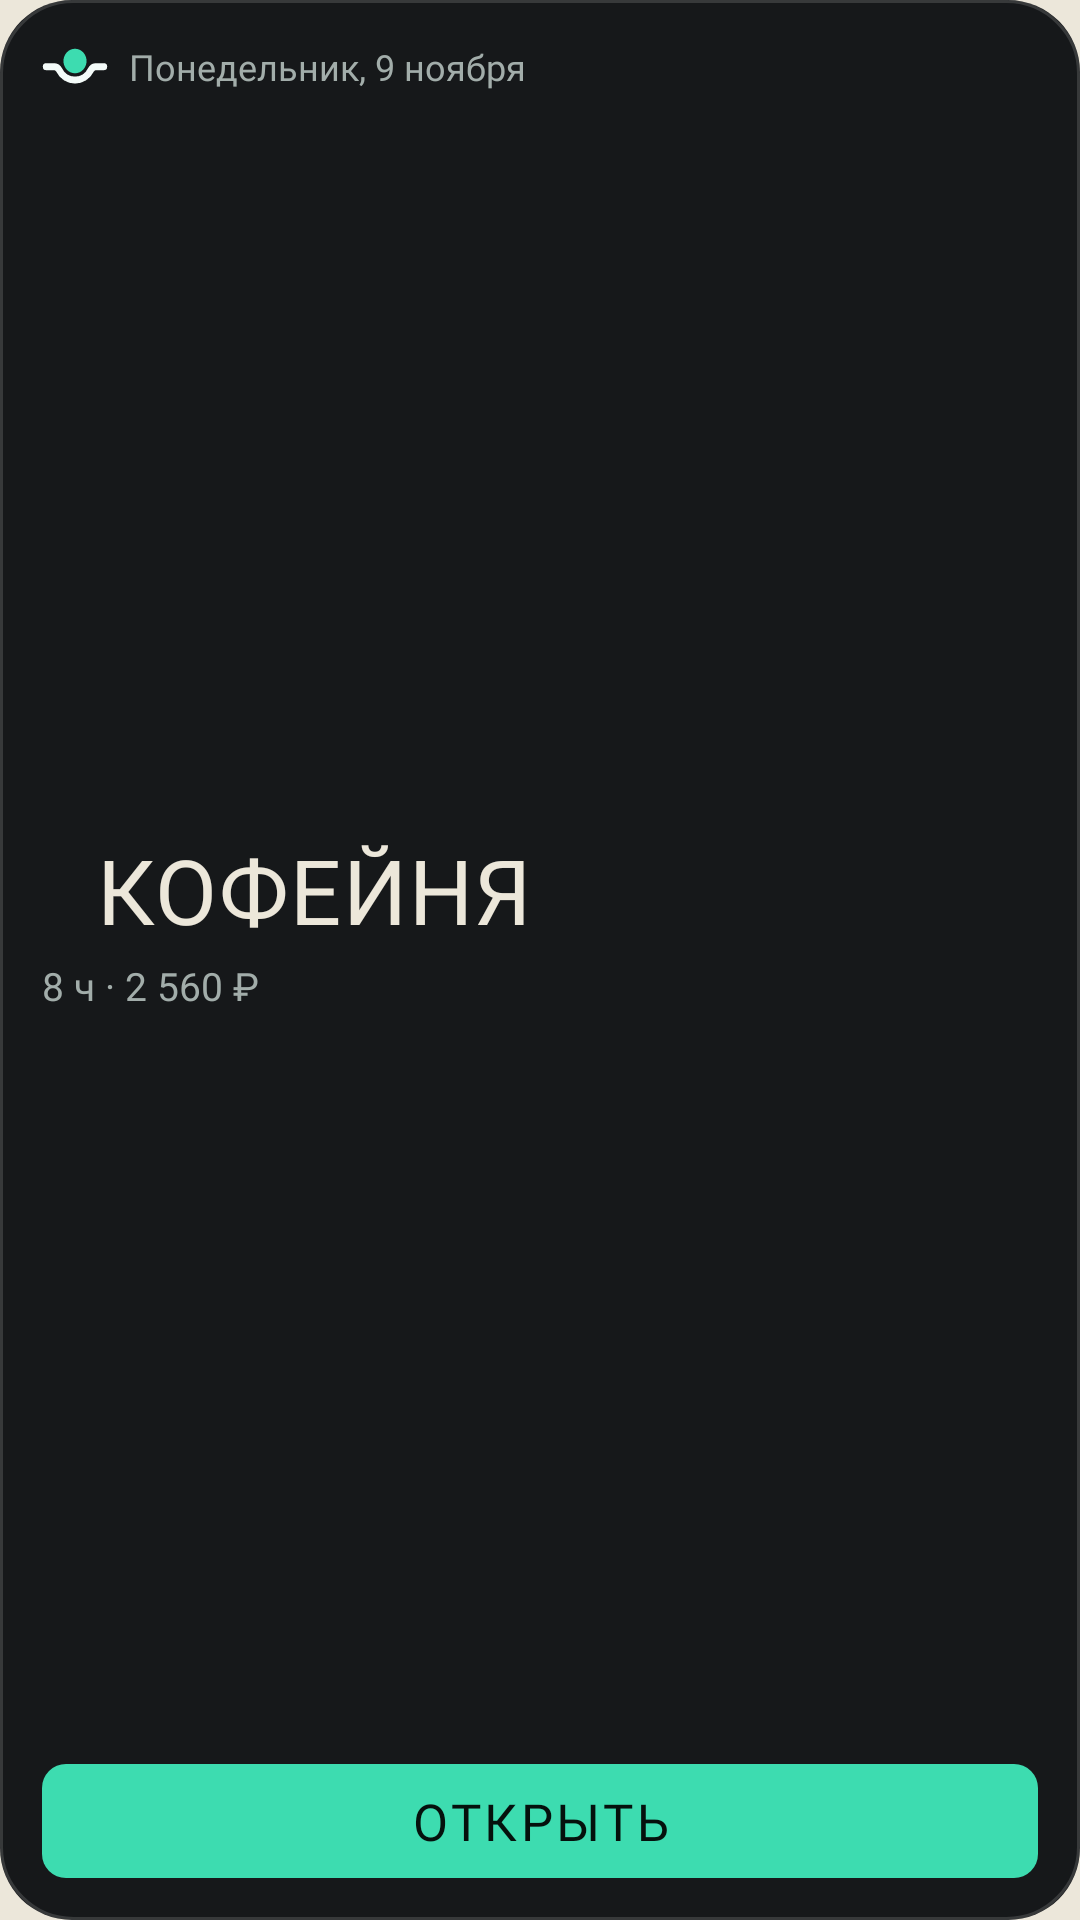

This screen was rendered from an Android layout file. Write that file and the resources it references.
<!-- AndroidManifest.xml: application theme Theme.ShiftFlow -->
<!-- res/layout/widget_today.xml -->
<?xml version="1.0" encoding="utf-8"?>
<FrameLayout xmlns:android="http://schemas.android.com/apk/res/android"
    android:id="@android:id/background"
    android:layout_width="match_parent" android:layout_height="match_parent">
    <ImageView android:id="@+id/w_bg" android:layout_width="match_parent" android:layout_height="match_parent"
        android:src="@drawable/widget_bg" android:scaleType="fitXY" android:importantForAccessibility="no" />
    <ImageView android:id="@+id/w_edge" android:layout_width="match_parent" android:layout_height="match_parent"
        android:src="@drawable/widget_edge" android:scaleType="fitXY" android:importantForAccessibility="no" />
    <LinearLayout android:layout_width="match_parent" android:layout_height="match_parent" android:orientation="vertical" android:padding="14dp">
        <LinearLayout android:id="@+id/w_head" android:layout_width="match_parent" android:layout_height="wrap_content" android:orientation="horizontal" android:gravity="center_vertical">
            <ImageView android:id="@+id/w_mark" android:layout_width="22dp" android:layout_height="14dp" android:src="@drawable/widget_mark_dark"
                android:scaleType="fitCenter" android:importantForAccessibility="no" />
            <TextView android:id="@+id/w_title" android:layout_width="0dp" android:layout_height="wrap_content" android:layout_weight="1"
                android:layout_marginStart="7dp" android:maxLines="1" android:ellipsize="end"
                android:textSize="12sp" android:fontFamily="@font/onest_bold" android:textColor="#A2ADAA" android:text="Понедельник, 9 ноября" />
        </LinearLayout>
        <FrameLayout android:layout_width="match_parent" android:layout_height="0dp" android:layout_weight="1" />
        <LinearLayout android:layout_width="match_parent" android:layout_height="wrap_content" android:orientation="horizontal" android:gravity="center_vertical">
            <ImageView android:id="@+id/w_dot" android:layout_width="10dp" android:layout_height="10dp" android:layout_marginEnd="8dp"
                android:src="@drawable/widget_dot" android:importantForAccessibility="no" />
            <TextView android:id="@+id/w_status" android:layout_width="0dp" android:layout_height="wrap_content" android:layout_weight="1"
                android:maxLines="1" android:ellipsize="end" android:includeFontPadding="false" android:textSize="30sp" android:fontFamily="@font/sofia_bold"
                android:textAllCaps="true" android:letterSpacing="0.02" android:textColor="#ECE7DA" android:text="Кофейня" />
        </LinearLayout>
        <TextView android:id="@+id/w_sub" android:layout_width="match_parent" android:layout_height="wrap_content" android:layout_marginTop="4dp"
            android:maxLines="1" android:ellipsize="end" android:textSize="13sp" android:fontFamily="@font/onest_medium"
            android:textColor="#A2ADAA" android:text="8 ч · 2 560 ₽" />
        <FrameLayout android:layout_width="match_parent" android:layout_height="0dp" android:layout_weight="1" android:minHeight="10dp" />
        <FrameLayout android:id="@+id/w_open" android:layout_width="match_parent" android:layout_height="38dp">
            <ImageView android:id="@+id/w_open_bg" android:layout_width="match_parent" android:layout_height="match_parent"
                android:src="@drawable/widget_pill" android:scaleType="fitXY" android:importantForAccessibility="no" />
            <TextView android:id="@+id/w_open_text" android:layout_width="match_parent" android:layout_height="match_parent"
                android:gravity="center" android:maxLines="1" android:ellipsize="end" android:paddingLeft="8dp" android:paddingRight="8dp"
                android:textSize="17sp" android:fontFamily="@font/sofia_bold" android:textAllCaps="true" android:letterSpacing="0.07" android:textColor="#05110D" android:text="Открыть" />
        </FrameLayout>
    </LinearLayout>
</FrameLayout>
<!-- resources referenced by this layout -->
<resources>
  <!-- drawable widget_bg (drawable) -->
  <?xml version="1.0" encoding="utf-8"?>
  <shape xmlns:android="http://schemas.android.com/apk/res/android" android:shape="rectangle">
      <solid android:color="#FF16181A" />
      <corners android:radius="24dp" />
  </shape>
  <!-- drawable widget_edge (drawable) -->
  <?xml version="1.0" encoding="utf-8"?>
  <shape xmlns:android="http://schemas.android.com/apk/res/android" android:shape="rectangle">
      <solid android:color="#00000000" />
      <stroke android:width="1dp" android:color="#24FFFFFF" />
      <corners android:radius="24dp" />
  </shape>
  <!-- drawable widget_mark_dark (drawable) -->
  <?xml version="1.0" encoding="utf-8"?>
  <vector xmlns:android="http://schemas.android.com/apk/res/android" android:width="22dp" android:height="14dp" android:viewportWidth="80" android:viewportHeight="48">
      <group android:translateX="-10" android:translateY="-27">
          <path android:pathData="M15,51.8L24.56,51.8A7,7 0,0 1,30.74 55.52A21.8,21.8 0,0 0,69.26 55.52A7,7 0,0 1,75.44 51.8L85,51.8"
              android:strokeColor="#FFF4FBF9" android:strokeWidth="8" android:strokeLineCap="round" android:fillColor="#00000000" />
          <path android:fillColor="#FF3DDCB0" android:pathData="M36,45.3a14,14 0,1 0,28 0a14,14 0,1 0,-28 0" />
      </group>
  </vector>
  <!-- drawable widget_pill (drawable) -->
  <?xml version="1.0" encoding="utf-8"?>
  <shape xmlns:android="http://schemas.android.com/apk/res/android" android:shape="rectangle">
      <solid android:color="#FF3DDCB0" />
      <corners android:radius="8dp" />
  </shape>
  <style name="Theme.ShiftFlow" parent="android:Theme.Material.Light.NoActionBar">
          <item name="android:windowBackground">@color/bg</item>
          <item name="android:colorBackground">@color/bg</item>
          <item name="android:colorAccent">@color/mint</item>
          <item name="android:statusBarColor">@color/bg</item>
          <item name="android:navigationBarColor">@color/bg</item>
          <item name="android:windowLightStatusBar">true</item>
      </style>
  <color name="bg">#ECE7DA</color>
  <color name="mint">#3DDCB0</color>
</resources>
